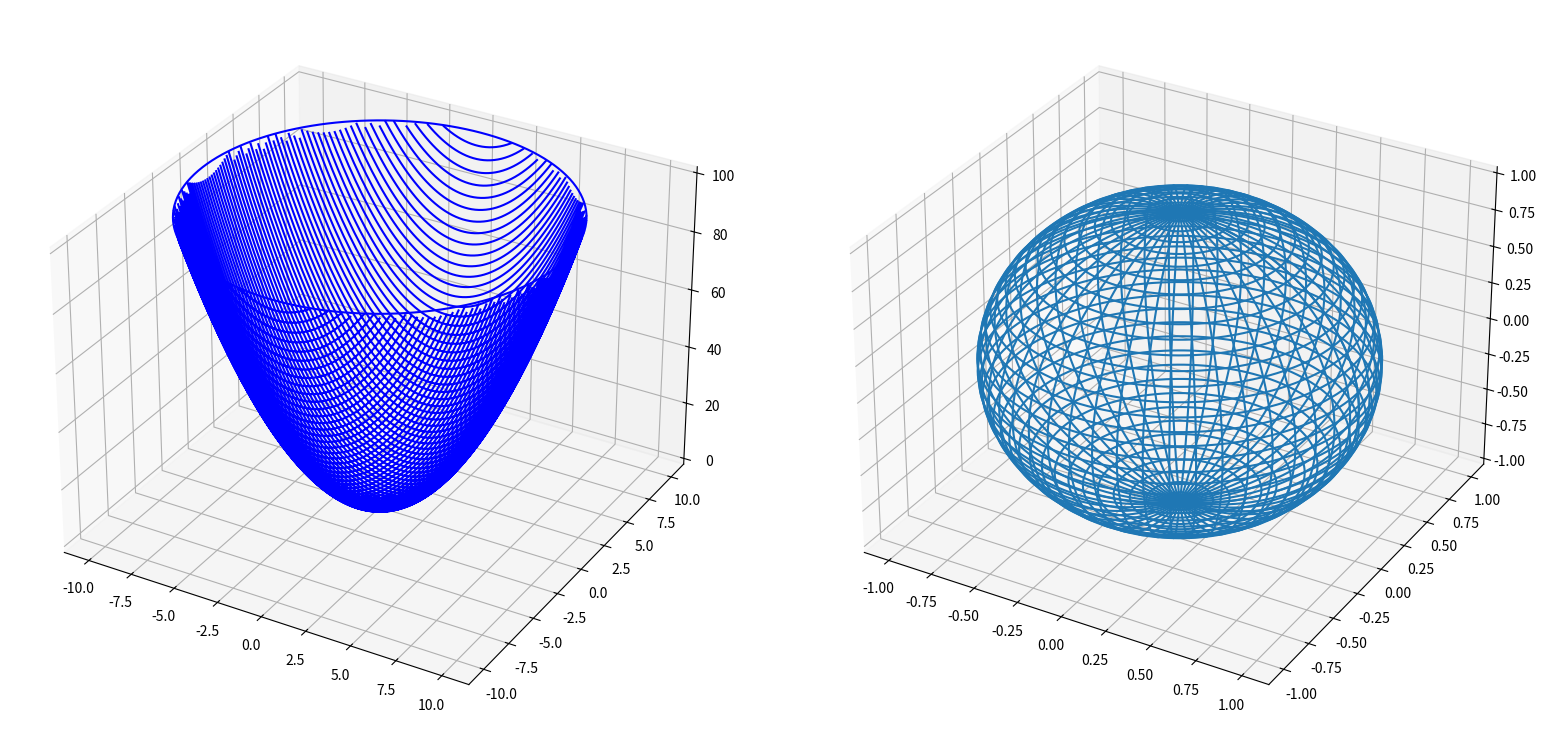

Reproduce this figure in Python.
import matplotlib.pyplot as plt
import numpy as np



# detail - kolko samplinga se uzima, ovdje 100*100
detail = 100

#otkud dokud se crta funkcija?
#ovo je arrangement za kockastu bazu crtanja

min = -10
max = 10

x = np.linspace(min, max, detail)
y = np.linspace(max, min, detail).reshape(-1, 1)

#grid xy koordinata- kockast
x, y = np.meshgrid(x, y)



# jednaždba
z = (x**2 + y**2).reshape(-1)
x = x.reshape(-1)
y = y.reshape(-1)
from mpl_toolkits import mplot3d

#prebacivanje baze u kružnicu po formuli x^^2 + y^^2 <r
z[x**2+y**2>max**2] = np.nan

r = 10
theta = np.linspace(0,2*np.pi,150)

a = r* np.cos(theta)
b = r* np.sin(theta)
z0 = 100


print(a,b,z0)

# jednažba 2 - kružnica u 3d - polarne koordinate

ro = 10
#thetu vec imam otprije

phi = np.linspace(0,np.pi,theta.size//2)
u, v = np.meshgrid(theta,phi)
x2 = np.cos(u)*np.sin(v)
y2 = np.sin(u)*np.sin(v)
z2 = np.cos(v)
##  kreacija figura i osi


fig = plt.figure(figsize=(20,8))
ax1 = fig.add_axes((0.1,0.1,0.5,0.9),projection="3d")
ax2 = fig.add_axes((0.5,0.1,0.5,0.9),projection="3d")
ax1.plot3D(x,y,z,color="b")
ax1.plot3D(a,b,z0,color="b")

ax2.plot_wireframe(x2,y2,z2)
fig.show()
